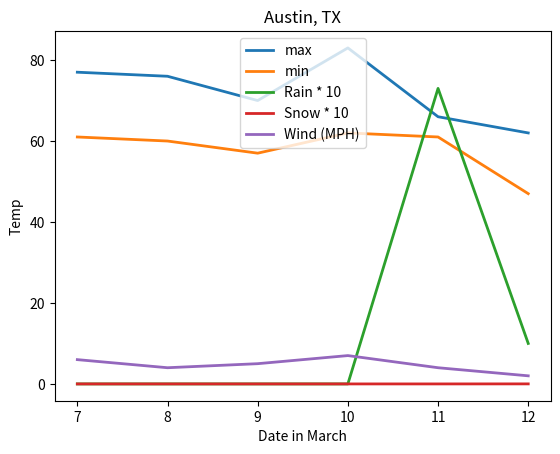

Write Python code to recreate this figure.
import matplotlib.pyplot as plt
import numpy as np

x = [7,8,9,10,11,12]
fig = plt.figure()
ax1 = fig.add_subplot(111)
# ax1.plot(x, [234,249,184,252,200,166], '-', linewidth=2, label = "Hot")
# ax1.plot(x, [81,117,159,94,68,66], '-', linewidth=2, label = "Cold")
# ax1.plot(x, [36,42,64,92,249,200], '-', linewidth=2, label = "Rain")
# ax1.plot(x, [9,17,14,33,26,18], '-', linewidth=2, label = "Snow")
# ax1.plot(x, [27,37,42,53,35,26], '-', linewidth=2, label = "Wind")
# ax1.plot(x, [0.60,0.54,0.40,0.48,0.34,0.35], '-', linewidth=2, label = "Hot")
# ax1.plot(x, [0.21,0.25,0.34,0.18,0.12,0.14], '-', linewidth=2, label = "Cold")
# ax1.plot(x, [0.09,0.09,0.14,0.18,0.43,0.42], '-', linewidth=2, label = "Rain")
# ax1.plot(x, [0.02,0.04,0.03,0.06,0.04,0.04], '-', linewidth=2, label = "Snow")
# ax1.plot(x, [0.07,0.08,0.09,0.10,0.06,0.05], '-', linewidth=2, label = "Wind")
ax1.plot(x, [77,76,70,83,66,62], '-', linewidth=2, label = "max")
ax1.plot(x, [61,60,57,62,61,47], '-', linewidth=2, label = "min")
ax1.plot(x, [0,0,0,0,73,10], '-', linewidth=2, label = "Rain * 10")
ax1.plot(x, [0,0,0,0,0,0.01], '-', linewidth=2, label = "Snow * 10")
ax1.plot(x, [6,4,5,7,4,2], '-', linewidth=2, label = "Wind (MPH)")
ax1.legend(loc='upper center')
plt.title("Austin, TX")
plt.xlabel("Date in March")
plt.ylabel("Temp")

plt.show()

